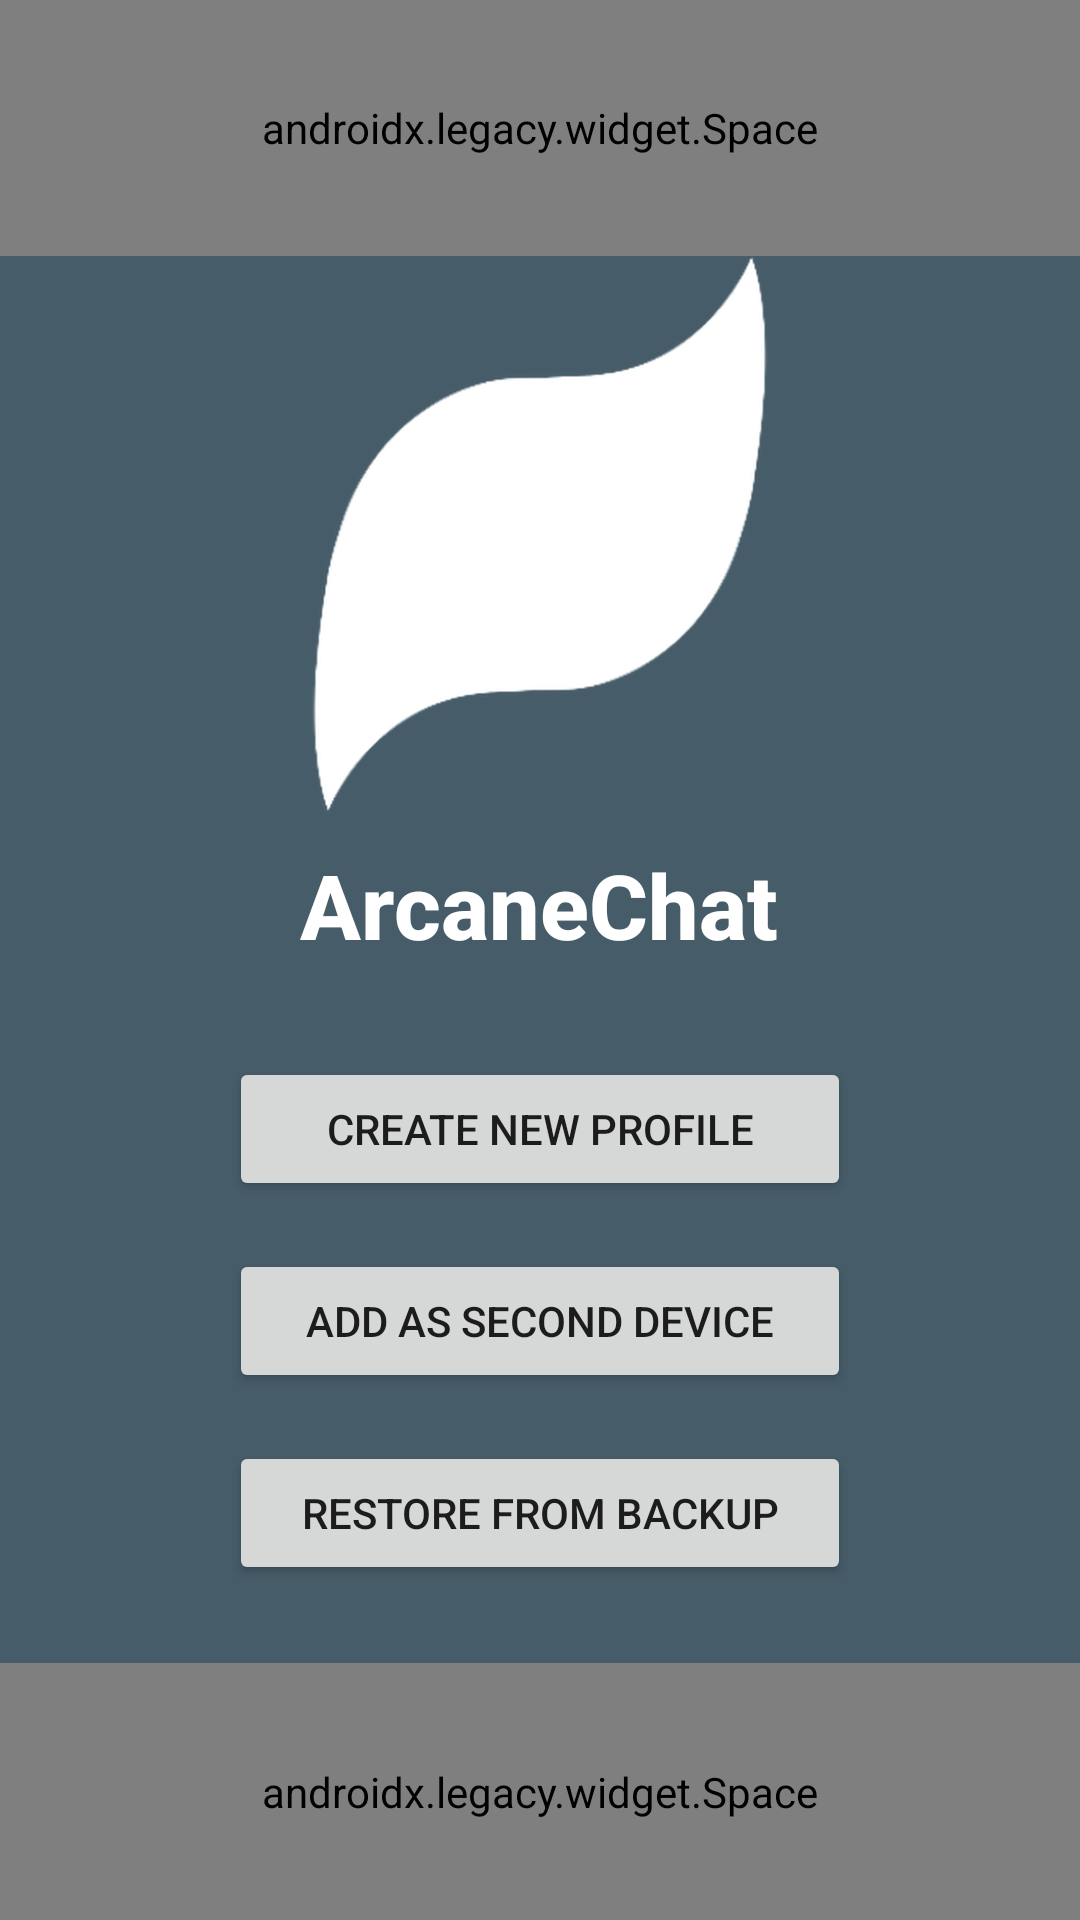

Write the Android layout XML for this screen, with the resource values it uses.
<!-- AndroidManifest.xml: application theme TextSecure.LightTheme -->
<!-- res/layout/welcome_activity.xml -->
<?xml version="1.0" encoding="utf-8"?>
<FrameLayout
    xmlns:android="http://schemas.android.com/apk/res/android"
    xmlns:tools="http://schemas.android.com/tools"
    android:layout_width="match_parent"
    android:layout_height="match_parent"
    android:background="@drawable/bg_welcome_gradient"
    tools:context=".WelcomeActivity">

    <LinearLayout
        android:id="@+id/content_container"
        android:layout_width="match_parent"
        android:layout_height="match_parent"
        android:orientation="vertical"
        android:gravity="center_horizontal">

        <androidx.legacy.widget.Space
            android:layout_weight="4"
            android:layout_width="match_parent"
            android:layout_height="0dp" />

        <ImageView
            android:id="@+id/welcome_icon"
            android:layout_width="wrap_content"
            android:layout_height="100dp"
            android:layout_weight="4"
            android:gravity="center"
            android:src="@drawable/app_logo"
            android:paddingLeft="35dp"
            android:paddingRight="35dp"
            android:scaleType="fitCenter"
            android:importantForAccessibility="no" />

        <TextView
            android:layout_width="wrap_content"
            android:layout_height="wrap_content"
            android:layout_weight="1"
            android:gravity="center"
            android:text="@string/app_name"
            android:textColor="@android:color/white"
            android:textSize="30sp"
            android:textStyle="bold"
            android:fontFamily="sans-serif-medium"
            android:paddingLeft="35dp"
            android:paddingRight="35dp"
            android:layout_marginBottom="20dp" />

        <LinearLayout
            android:orientation="vertical"
            android:layout_width="wrap_content"
            android:layout_height="wrap_content"
            android:layout_marginBottom="10dp"
            android:gravity="center_horizontal">

            <Button
                style="@style/WhiteButtonPrimary"
                android:id="@+id/signup_button"
                android:layout_width="match_parent"
                android:layout_height="wrap_content"
                android:paddingLeft="24dp"
                android:paddingRight="24dp"
                android:layout_marginBottom="16dp"
                android:text="@string/onboarding_create_instant_account" />

            <Button
                style="@style/WhiteButtonSecondary"
                android:id="@+id/add_as_second_device_button"
                android:layout_width="match_parent"
                android:layout_height="wrap_content"
                android:paddingLeft="24dp"
                android:paddingRight="24dp"
                android:layout_marginBottom="16dp"
                android:text="@string/multidevice_receiver_title" />

            <Button
                style="@style/WhiteButtonSecondary"
                android:id="@+id/backup_button"
                android:layout_width="match_parent"
                android:layout_height="wrap_content"
                android:paddingLeft="24dp"
                android:paddingRight="24dp"
                android:layout_marginBottom="16dp"
                android:text="@string/import_backup_title" />

        </LinearLayout>

        <androidx.legacy.widget.Space
            android:layout_weight="4"
            android:layout_width="match_parent"
            android:layout_height="0dp" />

    </LinearLayout>

</FrameLayout>
<!-- resources referenced by this layout -->
<resources>
  <!-- drawable bg_welcome_gradient (drawable) -->
  <?xml version="1.0" encoding="utf-8"?>
  <shape
      xmlns:android="http://schemas.android.com/apk/res/android"
      android:shape="rectangle">
  
      <solid android:color="#465D69" />
  </shape>
  <string name="app_name">ArcaneChat</string>
  <string name="import_backup_title">Restore from Backup</string>
  <string name="multidevice_receiver_title">Add as Second Device</string>
  <string name="onboarding_create_instant_account">Create New Profile</string>
  <color name="def_primary">#ff415e6b</color>
  <color name="def_accent">#42A5F5</color>
  <color name="white">#ffffffff</color>
  <color name="def_unreadcount">#ff3792fc</color>
  <color name="def_primary_lite">#4c6e7d</color>
  <color name="gray10">#ffdddddd</color>
  <color name="gray65">#ff595959</color>
  <color name="black">#ff000000</color>
  <color name="gray50">#ff808080</color>
  <color name="light_green">#ffefffde</color>
  <color name="green">#ff70b15c</color>
  <color name="universal_overlay">#55444444</color>
  <color name="gray70">#ff4d4d4d</color>
</resources>
